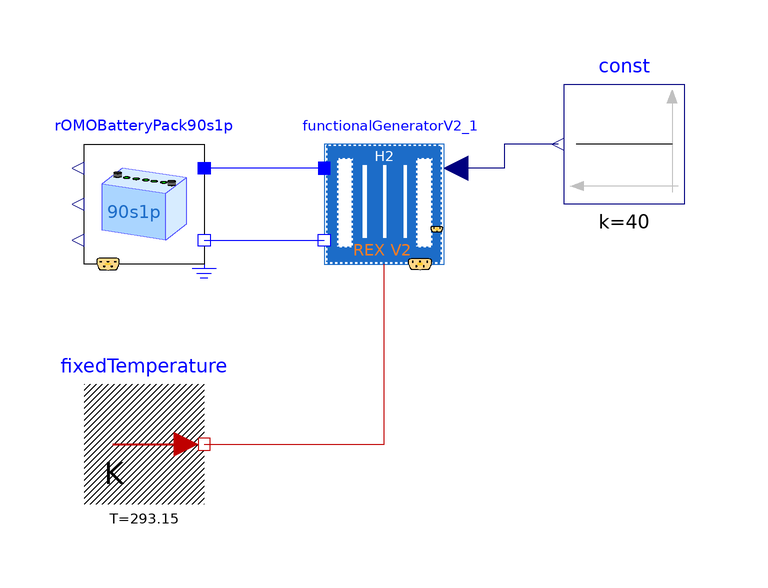

The component connection diagram of the Modelica model below, drawn from its own Placement and Line annotations.

model BatteryAndH2RangeExtenderV2
  extends Modelica.Icons.Example;

  Modelica.Blocks.Sources.Constant const(k=40) annotation (Placement(transformation(extent={{60,0},{40,20}})));
  ParameterizedModels.ROMOBatteryPack90s1p rOMOBatteryPack90s1p(
    SOC_init=0.1,
    includeGround=true) annotation (Placement(transformation(extent={{-20,-10},{-40,10}})));
  ParameterizedModels.ROMOH2Rex functionalGeneratorV2_1(
    includeHeatPort=true,
    H2_tank_level=0.4,
    REXparameters(H2_tank_level=1))
    annotation (Placement(transformation(extent={{0,-10},{20,10}})));
  Modelica.Thermal.HeatTransfer.Sources.FixedTemperature fixedTemperature(
    final T=293.15)
    annotation (Placement(transformation(extent={{-40,-50},{-20,-30}})));
equation
  connect(functionalGeneratorV2_1.pin_p, rOMOBatteryPack90s1p.pin_p)
    annotation (Line(points={{0,6},{-20,6}}, color={0,0,255}));
  connect(rOMOBatteryPack90s1p.pin_n, functionalGeneratorV2_1.pin_n)
    annotation (Line(points={{-20,-6},{0,-6}}, color={0,0,255}));
  connect(const.y, functionalGeneratorV2_1.I_dem) annotation (Line(points={{39,10},{30,10},{30,6},{22,6}}, color={0,0,127}));
  connect(fixedTemperature.port, functionalGeneratorV2_1.heatPort)
    annotation (Line(points={{-20,-40},{10,-40},{10,-10}}, color={191,0,0}));
  annotation (
    experiment(
      StopTime=1000,
      __Dymola_Algorithm="Dassl"));
end BatteryAndH2RangeExtenderV2;